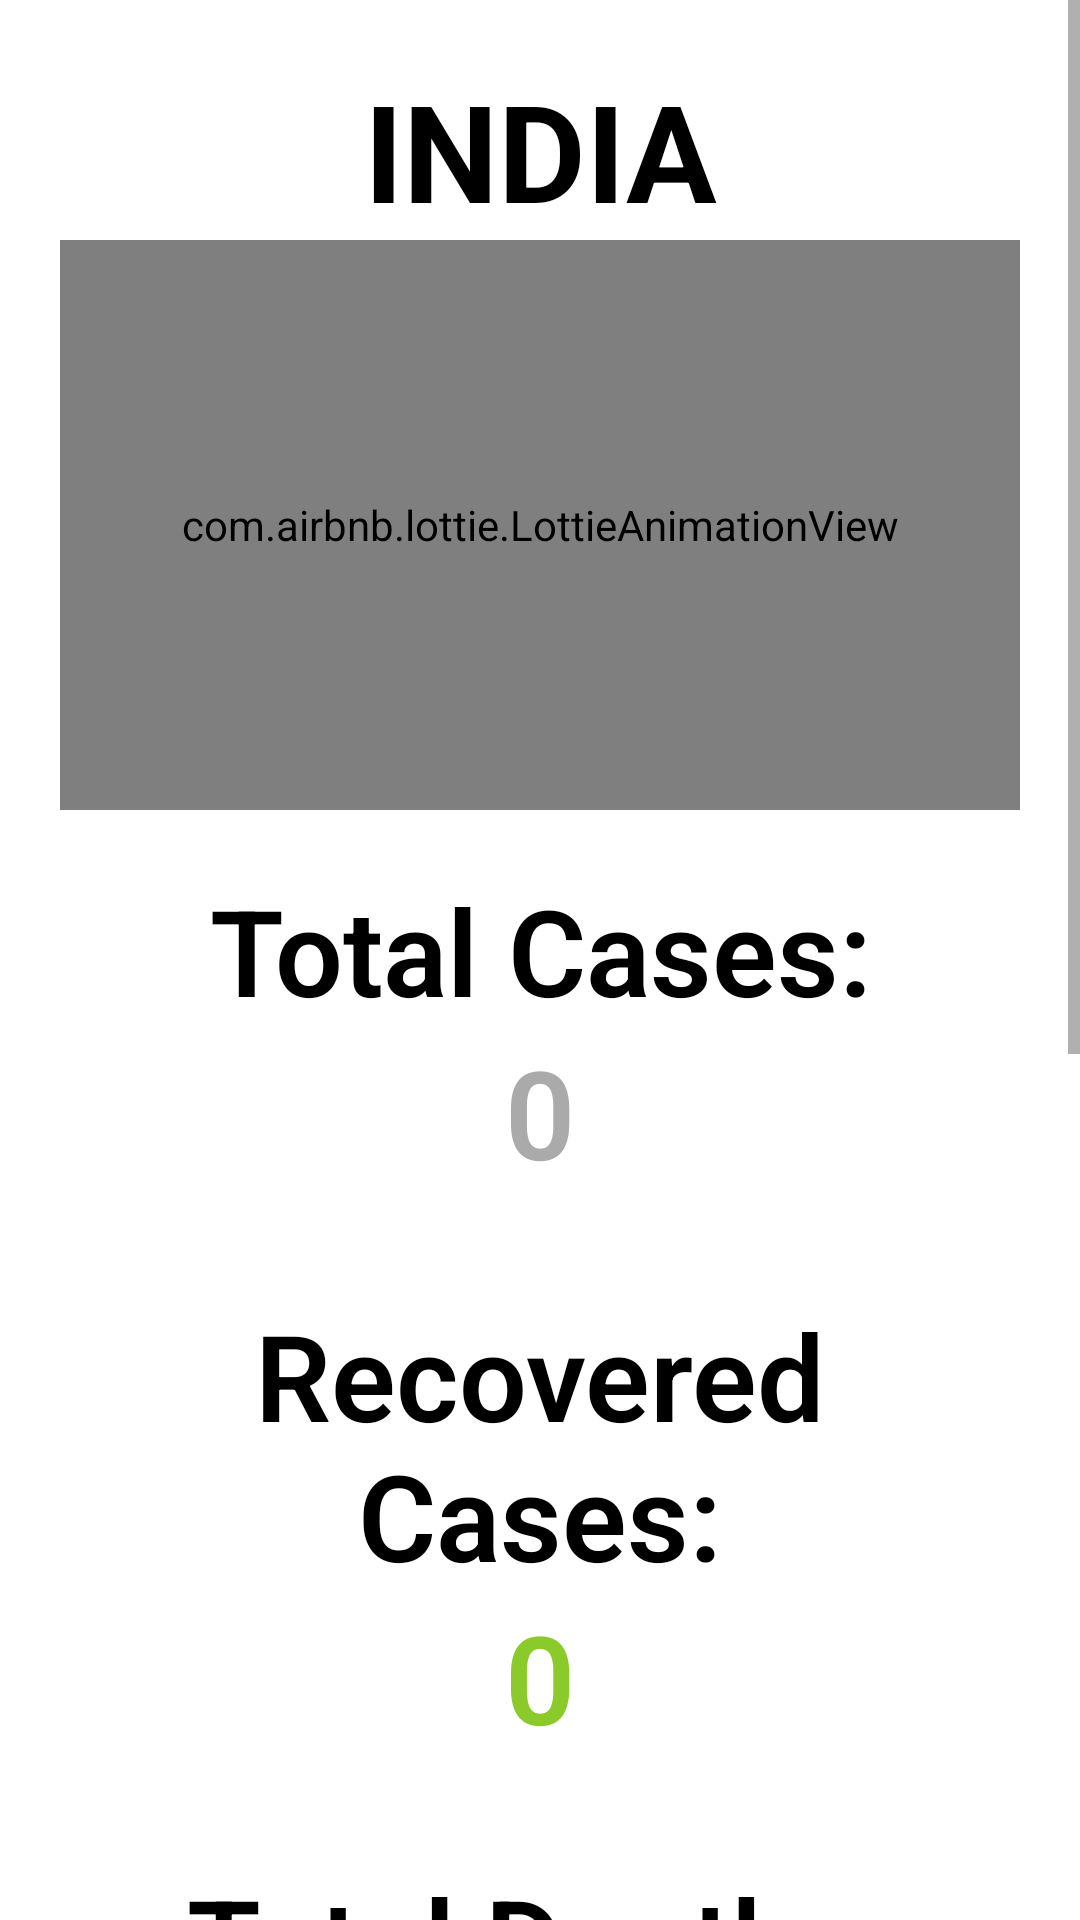

This screen was rendered from an Android layout file. Write that file and the resources it references.
<!-- AndroidManifest.xml: application theme Theme.DataPirates -->
<!-- res/layout/activity_two.xml -->
<?xml version="1.0" encoding="utf-8"?>
<ScrollView
    xmlns:android="http://schemas.android.com/apk/res/android"
    xmlns:app="http://schemas.android.com/apk/res-auto"
    xmlns:tools="http://schemas.android.com/tools"
    android:layout_width="match_parent"
    android:layout_height="match_parent"
    android:orientation="vertical"
    tools:context=".MainActivity">


    
    <LinearLayout
        android:layout_width="match_parent"
        android:layout_height="wrap_content"
        android:padding="20dp"
        android:orientation="vertical">

        
        <TextView
            android:layout_width="match_parent"
            android:layout_height="wrap_content"
            android:text="India"
            android:textColor="#000000"
            android:textAllCaps="true"
            android:textAlignment="center"
            android:textSize="45dp"
            android:textStyle="bold"
            android:gravity="center_horizontal" />


        <com.airbnb.lottie.LottieAnimationView
        android:id="@+id/animationView1"
        android:layout_width="match_parent"
        android:layout_height="190dp"
        app:lottie_autoPlay="true"
        app:lottie_loop="true"
        app:lottie_rawRes="@raw/india" />


        
        <TextView
            android:layout_width="match_parent"
            android:layout_height="wrap_content"
            android:fontFamily="sans-serif-light"
            android:layout_marginTop="20dp"
            android:textColor="#000000"
            android:text="Total Cases:"
            android:textAlignment="center"
            android:textStyle="bold"
            android:textSize="40sp"
            android:gravity="center_horizontal" />

        
        <TextView
            android:layout_width="match_parent"
            android:layout_height="wrap_content"
            android:text="0"
            android:id="@+id/tvCases"
            android:textAlignment="center"
            android:textSize="41sp"
            android:textColor="#aaa"
            android:textStyle="bold"
            android:fontFamily="sans-serif-light"
            android:gravity="center_horizontal" />

        <TextView
            android:layout_width="match_parent"
            android:layout_height="wrap_content"
            android:fontFamily="sans-serif-light"
            android:layout_marginTop="20dp"
            android:textColor="#000000"
            android:text=""
            android:textAlignment="center"
            android:textStyle="bold"
            android:textSize="10sp"
            android:gravity="center_horizontal" />

        
        <TextView
            android:layout_width="match_parent"
            android:layout_height="wrap_content"
            android:fontFamily="sans-serif-light"
            android:text="Recovered Cases:"
            android:textColor="#000000"
            android:textAlignment="center"
            android:textStyle="bold"
            android:textSize="40sp"
            android:gravity="center_horizontal" />

        
        <TextView
            android:layout_width="match_parent"
            android:layout_height="wrap_content"
            android:text="0"
            android:id="@+id/tvRecovered"
            android:textAlignment="center"
            android:textSize="41sp"
            android:textColor="#8ACA2B"
            android:textStyle="bold"
            android:fontFamily="sans-serif-light"
            android:gravity="center_horizontal" />

        <TextView
            android:layout_width="match_parent"
            android:layout_height="wrap_content"
            android:fontFamily="sans-serif-light"
            android:layout_marginTop="20dp"
            android:textColor="#000000"
            android:text=""
            android:textAlignment="center"
            android:textStyle="bold"
            android:textSize="10sp"
            android:gravity="center_horizontal" />


        <TextView
            android:layout_width="match_parent"
            android:layout_height="wrap_content"
            android:fontFamily="sans-serif-light"
            android:text="Total Deaths:"
            android:textColor="#000000"
            android:textAlignment="center"
            android:textStyle="bold"
            android:textSize="40sp"
            android:gravity="center_horizontal" />

        
        <TextView
            android:layout_width="match_parent"
            android:layout_height="wrap_content"
            android:text="0"
            android:id="@+id/tvTotalDeaths"
            android:textAlignment="center"
            android:textSize="41sp"
            android:textColor="@color/color_one"
            android:textStyle="bold"
            android:fontFamily="sans-serif-light"
            android:gravity="center_horizontal" />

        <TextView
            android:layout_width="match_parent"
            android:layout_height="wrap_content"
            android:fontFamily="sans-serif-light"
            android:layout_marginTop="20dp"
            android:textColor="#000000"
            android:text=""
            android:textAlignment="center"
            android:textStyle="bold"
            android:textSize="10sp"
            android:gravity="center_horizontal" />


        <TextView
            android:layout_width="match_parent"
            android:layout_height="wrap_content"
            android:fontFamily="sans-serif-light"
            android:text="Active Cases:"
            android:textColor="#000000"
            android:textAlignment="center"
            android:textStyle="bold"
            android:textSize="35sp"
            android:gravity="center_horizontal" />

        
        <TextView
            android:layout_width="match_parent"
            android:layout_height="wrap_content"
            android:text="0"
            android:id="@+id/tvActive"
            android:textAlignment="center"
            android:textSize="38sp"
            android:textColor="#696969"
            android:textStyle="bold"
            android:fontFamily="sans-serif-light"
            android:gravity="center_horizontal" />

        <TextView
            android:layout_width="match_parent"
            android:layout_height="wrap_content"
            android:fontFamily="sans-serif-light"
            android:layout_marginTop="20dp"
            android:textColor="#000000"
            android:text=""
            android:textAlignment="center"
            android:textStyle="bold"
            android:textSize="10sp"
            android:gravity="center_horizontal" />

        
        <TextView
            android:layout_width="match_parent"
            android:layout_height="wrap_content"
            android:fontFamily="sans-serif-light"
            android:text="Critical Cases:"
            android:textColor="#000000"
            android:textAlignment="center"
            android:textStyle="bold"
            android:textSize="30sp"
            android:gravity="center_horizontal" />

        
        <TextView
            android:layout_width="match_parent"
            android:layout_height="wrap_content"
            android:text="0"
            android:id="@+id/tvCritical"
            android:textAlignment="center"
            android:textSize="34sp"
            android:textColor="#696969"
            android:textStyle="bold"
            android:fontFamily="sans-serif-light"
            android:gravity="center_horizontal" />

        

        <TextView
            android:layout_width="match_parent"
            android:layout_height="wrap_content"
            android:fontFamily="sans-serif-light"
            android:layout_marginTop="20dp"
            android:textColor="#000000"
            android:text=""
            android:textAlignment="center"
            android:textStyle="bold"
            android:textSize="10sp"
            android:gravity="center_horizontal" />



        
        <TextView
            android:layout_width="match_parent"
            android:layout_height="wrap_content"
            android:fontFamily="sans-serif-light"
            android:text="Today Cases:"
            android:textColor="#000000"
            android:textAlignment="center"
            android:textStyle="bold"
            android:textSize="30sp"
            android:gravity="center_horizontal" />

        
        <TextView
            android:layout_width="match_parent"
            android:layout_height="wrap_content"
            android:text="0"
            android:id="@+id/tvTodayCases"
            android:textAlignment="center"
            android:textSize="34sp"
            android:textColor="#aaa"
            android:textStyle="bold"
            android:fontFamily="sans-serif-light"
            android:gravity="center_horizontal" />

        


        
        <Button
            android:id="@+id/button1"
            android:layout_width="100dp"
            android:layout_height="wrap_content"
            android:backgroundTint="@color/white"
            android:text="HOME"
            android:textColor="@color/black" />

        <Button
            android:id="@+id/button2"
            android:layout_width="100dp"
            android:layout_marginTop="-50dp"
            android:layout_height="wrap_content"
            android:layout_gravity="right"
            android:layout_marginRight="10dp"
            android:backgroundTint="@color/white"
            android:text="WEB"
            android:textColor="@color/black" />




    </LinearLayout>

</ScrollView>
<!-- resources referenced by this layout -->
<resources>
  <color name="black">#FF000000</color>
  <color name="color_one">#fb7268</color>
  <color name="white">#FFFFFFFF</color>
  <style name="Theme.DataPirates" parent="Theme.MaterialComponents.DayNight.DarkActionBar">
          
          <item name="colorPrimary">@color/purple_500</item>
          <item name="colorPrimaryVariant">@color/purple_700</item>
          <item name="colorOnPrimary">@color/white</item>
          
          <item name="colorSecondary">@color/teal_200</item>
          <item name="colorSecondaryVariant">@color/teal_700</item>
          <item name="colorOnSecondary">@color/black</item>
          
          <item name="android:statusBarColor" tools:targetApi="l">?attr/colorPrimaryVariant</item>
          
      </style>
  <color name="purple_500">#FF6200EE</color>
  <color name="purple_700">#FF3700B3</color>
  <color name="teal_200">#FF03DAC5</color>
  <color name="teal_700">#FF018786</color>
</resources>
